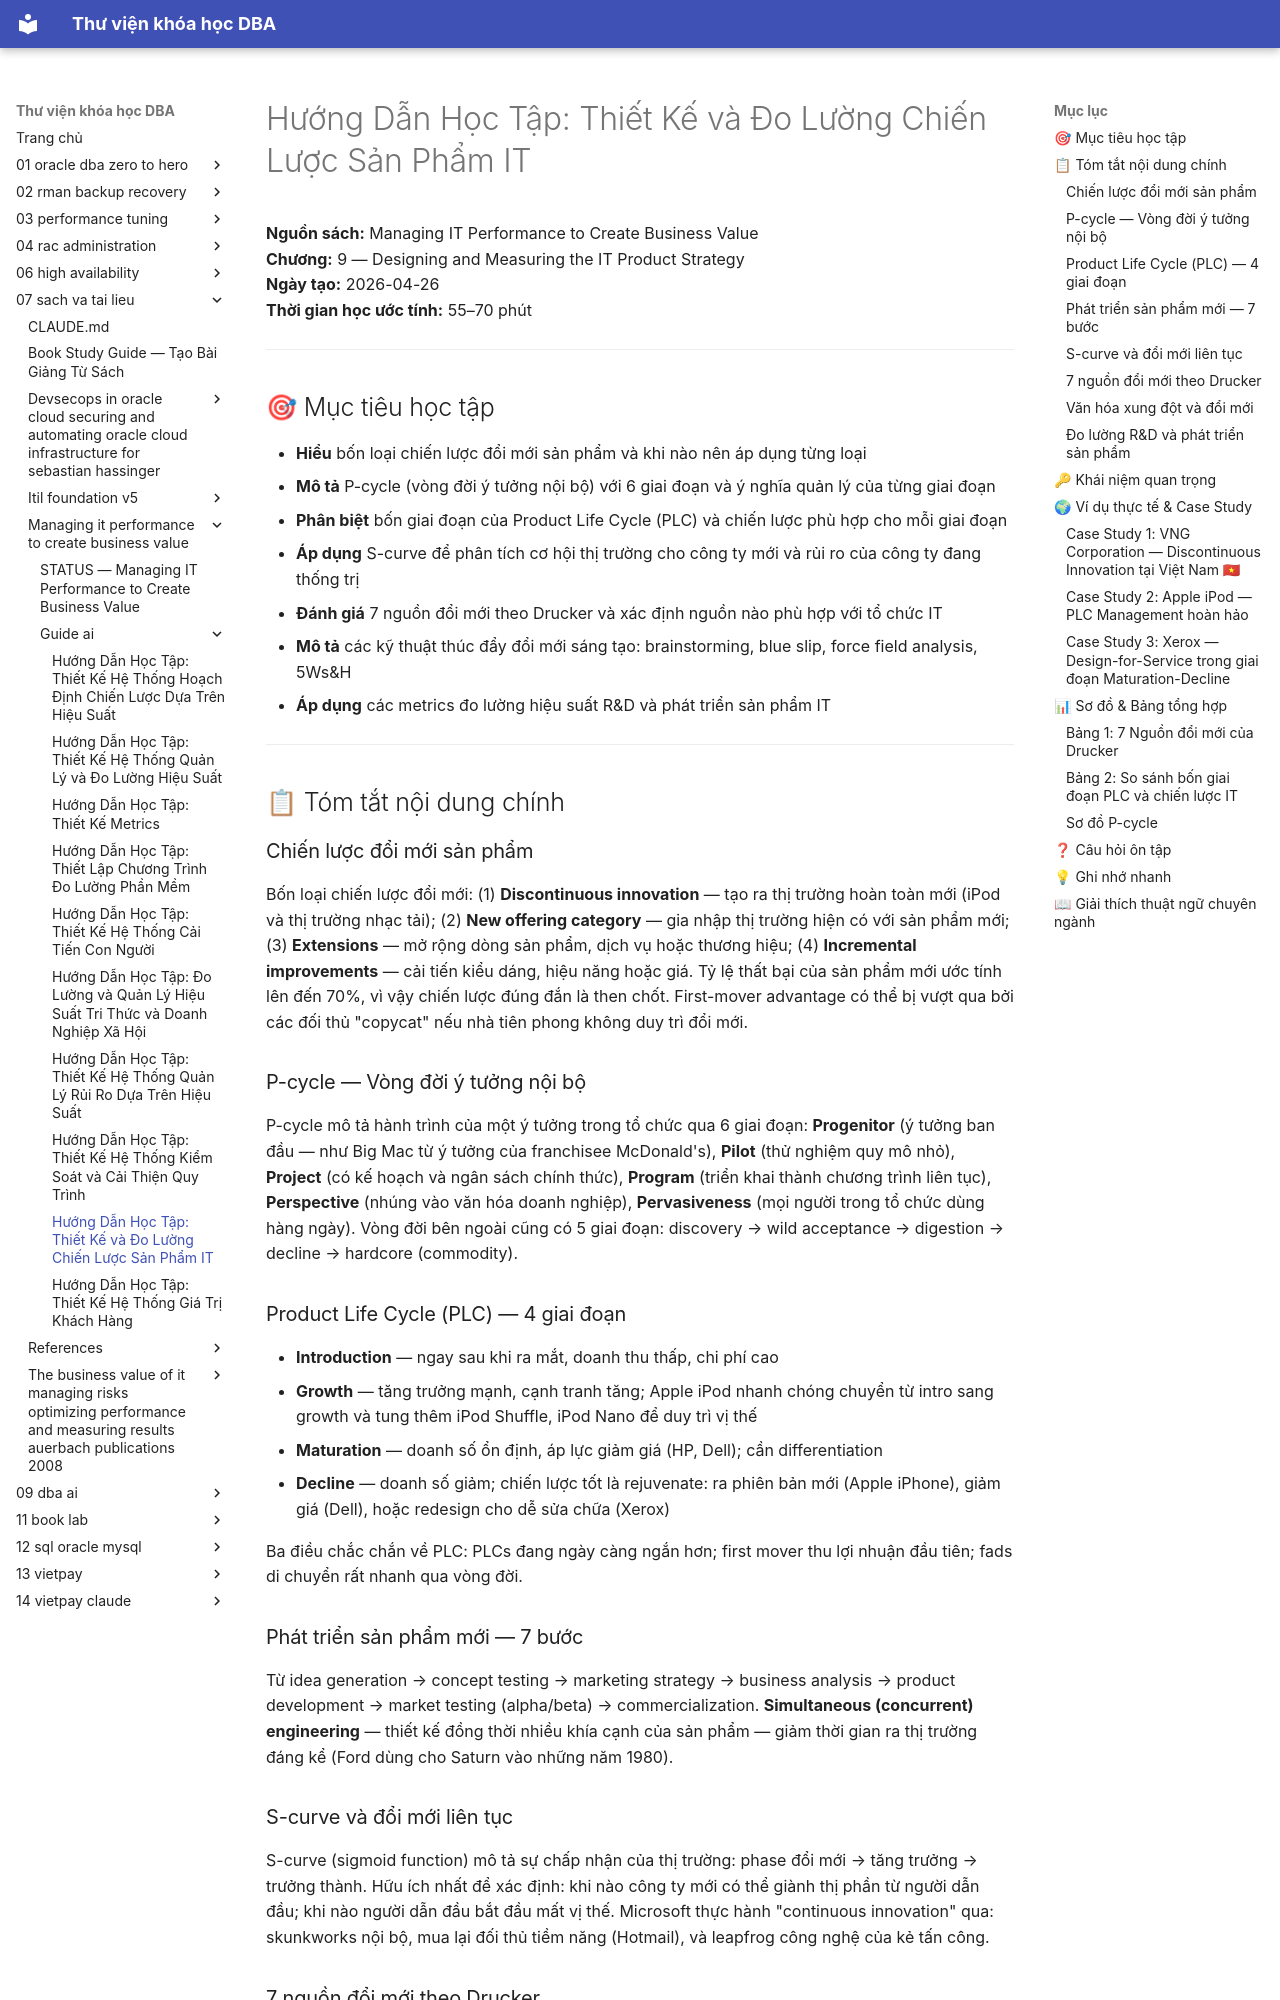

repository: quochuyag/MkDocs_local · page: 07-sach-va-tai-lieu/managing-it-performance-to-create-business-value/guide-ai/012-chapter-9-designing-and-measuring-the-it-product-strategy-guide/index.html · generator: mkdocs

---
title: 'Hướng Dẫn Học Tập: Thiết Kế và Đo Lường Chiến Lược Sản Phẩm IT'
course: 07-sach-va-tai-lieu
source: pdf_md/managing-it-performance-to-create-business-value/guide_ai/12_chapter-9-designing-and-measuring-the-it-product-strategy_guide.md
---

# Hướng Dẫn Học Tập: Thiết Kế và Đo Lường Chiến Lược Sản Phẩm IT

**Nguồn sách:** Managing IT Performance to Create Business Value  
**Chương:** 9 — Designing and Measuring the IT Product Strategy  
**Ngày tạo:** 2026-04-26  
**Thời gian học ước tính:** 55–70 phút

---

## 🎯 Mục tiêu học tập

- **Hiểu** bốn loại chiến lược đổi mới sản phẩm và khi nào nên áp dụng từng loại
- **Mô tả** P-cycle (vòng đời ý tưởng nội bộ) với 6 giai đoạn và ý nghĩa quản lý của từng giai đoạn
- **Phân biệt** bốn giai đoạn của Product Life Cycle (PLC) và chiến lược phù hợp cho mỗi giai đoạn
- **Áp dụng** S-curve để phân tích cơ hội thị trường cho công ty mới và rủi ro của công ty đang thống trị
- **Đánh giá** 7 nguồn đổi mới theo Drucker và xác định nguồn nào phù hợp với tổ chức IT
- **Mô tả** các kỹ thuật thúc đẩy đổi mới sáng tạo: brainstorming, blue slip, force field analysis, 5Ws&H
- **Áp dụng** các metrics đo lường hiệu suất R&D và phát triển sản phẩm IT

---

## 📋 Tóm tắt nội dung chính

### Chiến lược đổi mới sản phẩm

Bốn loại chiến lược đổi mới: (1) **Discontinuous innovation** — tạo ra thị trường hoàn toàn mới (iPod và thị trường nhạc tải); (2) **New offering category** — gia nhập thị trường hiện có với sản phẩm mới; (3) **Extensions** — mở rộng dòng sản phẩm, dịch vụ hoặc thương hiệu; (4) **Incremental improvements** — cải tiến kiểu dáng, hiệu năng hoặc giá. Tỷ lệ thất bại của sản phẩm mới ước tính lên đến 70%, vì vậy chiến lược đúng đắn là then chốt. First-mover advantage có thể bị vượt qua bởi các đối thủ "copycat" nếu nhà tiên phong không duy trì đổi mới.

### P-cycle — Vòng đời ý tưởng nội bộ

P-cycle mô tả hành trình của một ý tưởng trong tổ chức qua 6 giai đoạn: **Progenitor** (ý tưởng ban đầu — như Big Mac từ ý tưởng của franchisee McDonald's), **Pilot** (thử nghiệm quy mô nhỏ), **Project** (có kế hoạch và ngân sách chính thức), **Program** (triển khai thành chương trình liên tục), **Perspective** (nhúng vào văn hóa doanh nghiệp), **Pervasiveness** (mọi người trong tổ chức dùng hàng ngày). Vòng đời bên ngoài cũng có 5 giai đoạn: discovery → wild acceptance → digestion → decline → hardcore (commodity).

### Product Life Cycle (PLC) — 4 giai đoạn

- **Introduction** — ngay sau khi ra mắt, doanh thu thấp, chi phí cao
- **Growth** — tăng trưởng mạnh, cạnh tranh tăng; Apple iPod nhanh chóng chuyển từ intro sang growth và tung thêm iPod Shuffle, iPod Nano để duy trì vị thế
- **Maturation** — doanh số ổn định, áp lực giảm giá (HP, Dell); cần differentiation
- **Decline** — doanh số giảm; chiến lược tốt là rejuvenate: ra phiên bản mới (Apple iPhone), giảm giá (Dell), hoặc redesign cho dễ sửa chữa (Xerox)

Ba điều chắc chắn về PLC: PLCs đang ngày càng ngắn hơn; first mover thu lợi nhuận đầu tiên; fads di chuyển rất nhanh qua vòng đời.

### Phát triển sản phẩm mới — 7 bước

Từ idea generation → concept testing → marketing strategy → business analysis → product development → market testing (alpha/beta) → commercialization. **Simultaneous (concurrent) engineering** — thiết kế đồng thời nhiều khía cạnh của sản phẩm — giảm thời gian ra thị trường đáng kể (Ford dùng cho Saturn vào những năm 1980).

### S-curve và đổi mới liên tục

S-curve (sigmoid function) mô tả sự chấp nhận của thị trường: phase đổi mới → tăng trưởng → trưởng thành. Hữu ích nhất để xác định: khi nào công ty mới có thể giành thị phần từ người dẫn đầu; khi nào người dẫn đầu bắt đầu mất vị thế. Microsoft thực hành "continuous innovation" qua: skunkworks nội bộ, mua lại đối thủ tiềm năng (Hotmail), và leapfrog công nghệ của kẻ tấn công.
